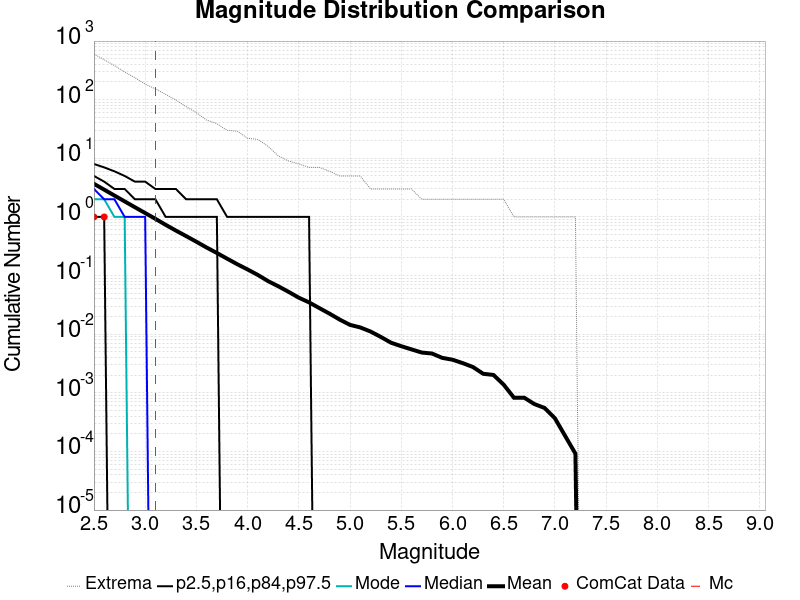

The file beside this chart, header and first rows:
Magnitude, ComCat Data, Simulation Mean, Simulation Median, Simulation Mode, Simulation Minimum, Simulation Maximum, 2.5 %-ile, 16 %-ile, 84 %-ile, 97.5 %-ile
2.5, 1.0, 3.669, 3.0, 2.0, 0.0, 602.0, 0.0, 1.0, 5.0, 8.0
2.6, 1.0, 2.92, 2.0, 2.0, 0.0, 480.0, 0.0, 1.0, 4.0, 7.0
2.7, 0.0, 2.317, 2.0, 1.0, 0.0, 382.0, 0.0, 0.0, 3.0, 6.0
2.8, 0.0, 1.841, 1.0, 1.0, 0.0, 297.0, 0.0, 0.0, 3.0, 5.0
2.9, 0.0, 1.463, 1.0, 0.0, 0.0, 237.0, 0.0, 0.0, 2.0, 4.0
3.0, 0.0, 1.166, 1.0, 0.0, 0.0, 184.0, 0.0, 0.0, 2.0, 4.0
3.1, 0.0, 0.9288, 0.0, 0.0, 0.0, 153.0, 0.0, 0.0, 2.0, 3.0
3.2, 0.0, 0.7332, 0.0, 0.0, 0.0, 123.0, 0.0, 0.0, 1.0, 3.0
3.3, 0.0, 0.5851, 0.0, 0.0, 0.0, 99.0, 0.0, 0.0, 1.0, 3.0
3.4, 0.0, 0.4709, 0.0, 0.0, 0.0, 76.0, 0.0, 0.0, 1.0, 2.0
3.5, 0.0, 0.3772, 0.0, 0.0, 0.0, 60.0, 0.0, 0.0, 1.0, 2.0
3.6, 0.0, 0.3006, 0.0, 0.0, 0.0, 45.0, 0.0, 0.0, 1.0, 2.0
3.7, 0.0, 0.2428, 0.0, 0.0, 0.0, 39.0, 0.0, 0.0, 1.0, 2.0
3.8, 0.0, 0.1941, 0.0, 0.0, 0.0, 30.0, 0.0, 0.0, 0.0, 1.0
3.9, 0.0, 0.1559, 0.0, 0.0, 0.0, 29.0, 0.0, 0.0, 0.0, 1.0
4.0, 0.0, 0.127, 0.0, 0.0, 0.0, 22.0, 0.0, 0.0, 0.0, 1.0
4.1, 0.0, 0.1024, 0.0, 0.0, 0.0, 21.0, 0.0, 0.0, 0.0, 1.0
4.2, 0.0, 0.08037, 0.0, 0.0, 0.0, 16.0, 0.0, 0.0, 0.0, 1.0
4.3, 0.0, 0.0656, 0.0, 0.0, 0.0, 11.0, 0.0, 0.0, 0.0, 1.0
4.4, 0.0, 0.05275, 0.0, 0.0, 0.0, 9.0, 0.0, 0.0, 0.0, 1.0
4.5, 0.0, 0.04193, 0.0, 0.0, 0.0, 8.0, 0.0, 0.0, 0.0, 1.0
4.6, 0.0, 0.03486, 0.0, 0.0, 0.0, 7.0, 0.0, 0.0, 0.0, 1.0
4.7, 0.0, 0.02789, 0.0, 0.0, 0.0, 7.0, 0.0, 0.0, 0.0, 0.0
4.8, 0.0, 0.02239, 0.0, 0.0, 0.0, 6.0, 0.0, 0.0, 0.0, 0.0
4.9, 0.0, 0.01771, 0.0, 0.0, 0.0, 5.0, 0.0, 0.0, 0.0, 0.0
5.0, 0.0, 0.0144, 0.0, 0.0, 0.0, 5.0, 0.0, 0.0, 0.0, 0.0
5.1, 0.0, 0.01303, 0.0, 0.0, 0.0, 5.0, 0.0, 0.0, 0.0, 0.0
5.2, 0.0, 0.0111, 0.0, 0.0, 0.0, 3.0, 0.0, 0.0, 0.0, 0.0
5.3, 0.0, 0.008991, 0.0, 0.0, 0.0, 3.0, 0.0, 0.0, 0.0, 0.0
5.4, 0.0, 0.007156, 0.0, 0.0, 0.0, 3.0, 0.0, 0.0, 0.0, 0.0
5.5, 0.0, 0.006239, 0.0, 0.0, 0.0, 3.0, 0.0, 0.0, 0.0, 0.0
5.6, 0.0, 0.005505, 0.0, 0.0, 0.0, 3.0, 0.0, 0.0, 0.0, 0.0
5.7, 0.0, 0.004862, 0.0, 0.0, 0.0, 2.0, 0.0, 0.0, 0.0, 0.0
5.8, 0.0, 0.004679, 0.0, 0.0, 0.0, 2.0, 0.0, 0.0, 0.0, 0.0
5.9, 0.0, 0.003945, 0.0, 0.0, 0.0, 2.0, 0.0, 0.0, 0.0, 0.0
6.0, 0.0, 0.00367, 0.0, 0.0, 0.0, 2.0, 0.0, 0.0, 0.0, 0.0
6.1, 0.0, 0.003211, 0.0, 0.0, 0.0, 2.0, 0.0, 0.0, 0.0, 0.0
6.2, 0.0, 0.002752, 0.0, 0.0, 0.0, 2.0, 0.0, 0.0, 0.0, 0.0
6.3, 0.0, 0.00211, 0.0, 0.0, 0.0, 2.0, 0.0, 0.0, 0.0, 0.0
6.4, 0.0, 0.002018, 0.0, 0.0, 0.0, 2.0, 0.0, 0.0, 0.0, 0.0
6.5, 0.0, 0.001376, 0.0, 0.0, 0.0, 2.0, 0.0, 0.0, 0.0, 0.0
6.6, 0.0, 8.2568807E-4, 0.0, 0.0, 0.0, 1.0, 0.0, 0.0, 0.0, 0.0
6.7, 0.0, 8.2568807E-4, 0.0, 0.0, 0.0, 1.0, 0.0, 0.0, 0.0, 0.0
6.8, 0.0, 6.4220186E-4, 0.0, 0.0, 0.0, 1.0, 0.0, 0.0, 0.0, 0.0
6.9, 0.0, 5.5045873E-4, 0.0, 0.0, 0.0, 1.0, 0.0, 0.0, 0.0, 0.0
7.0, 0.0, 3.6697247E-4, 0.0, 0.0, 0.0, 1.0, 0.0, 0.0, 0.0, 0.0
7.1, 0.0, 1.8348623E-4, 0.0, 0.0, 0.0, 1.0, 0.0, 0.0, 0.0, 0.0
7.2, 0.0, 9.174312E-5, 0.0, 0.0, 0.0, 1.0, 0.0, 0.0, 0.0, 0.0
7.3, 0.0, 0.0, 0.0, 0.0, 0.0, 0.0, 0.0, 0.0, 0.0, 0.0
7.4, 0.0, 0.0, 0.0, 0.0, 0.0, 0.0, 0.0, 0.0, 0.0, 0.0
7.5, 0.0, 0.0, 0.0, 0.0, 0.0, 0.0, 0.0, 0.0, 0.0, 0.0
7.6, 0.0, 0.0, 0.0, 0.0, 0.0, 0.0, 0.0, 0.0, 0.0, 0.0
7.7, 0.0, 0.0, 0.0, 0.0, 0.0, 0.0, 0.0, 0.0, 0.0, 0.0
7.8, 0.0, 0.0, 0.0, 0.0, 0.0, 0.0, 0.0, 0.0, 0.0, 0.0
7.9, 0.0, 0.0, 0.0, 0.0, 0.0, 0.0, 0.0, 0.0, 0.0, 0.0
8.0, 0.0, 0.0, 0.0, 0.0, 0.0, 0.0, 0.0, 0.0, 0.0, 0.0
8.1, 0.0, 0.0, 0.0, 0.0, 0.0, 0.0, 0.0, 0.0, 0.0, 0.0
8.2, 0.0, 0.0, 0.0, 0.0, 0.0, 0.0, 0.0, 0.0, 0.0, 0.0
8.3, 0.0, 0.0, 0.0, 0.0, 0.0, 0.0, 0.0, 0.0, 0.0, 0.0
8.4, 0.0, 0.0, 0.0, 0.0, 0.0, 0.0, 0.0, 0.0, 0.0, 0.0
... 6 more rows
